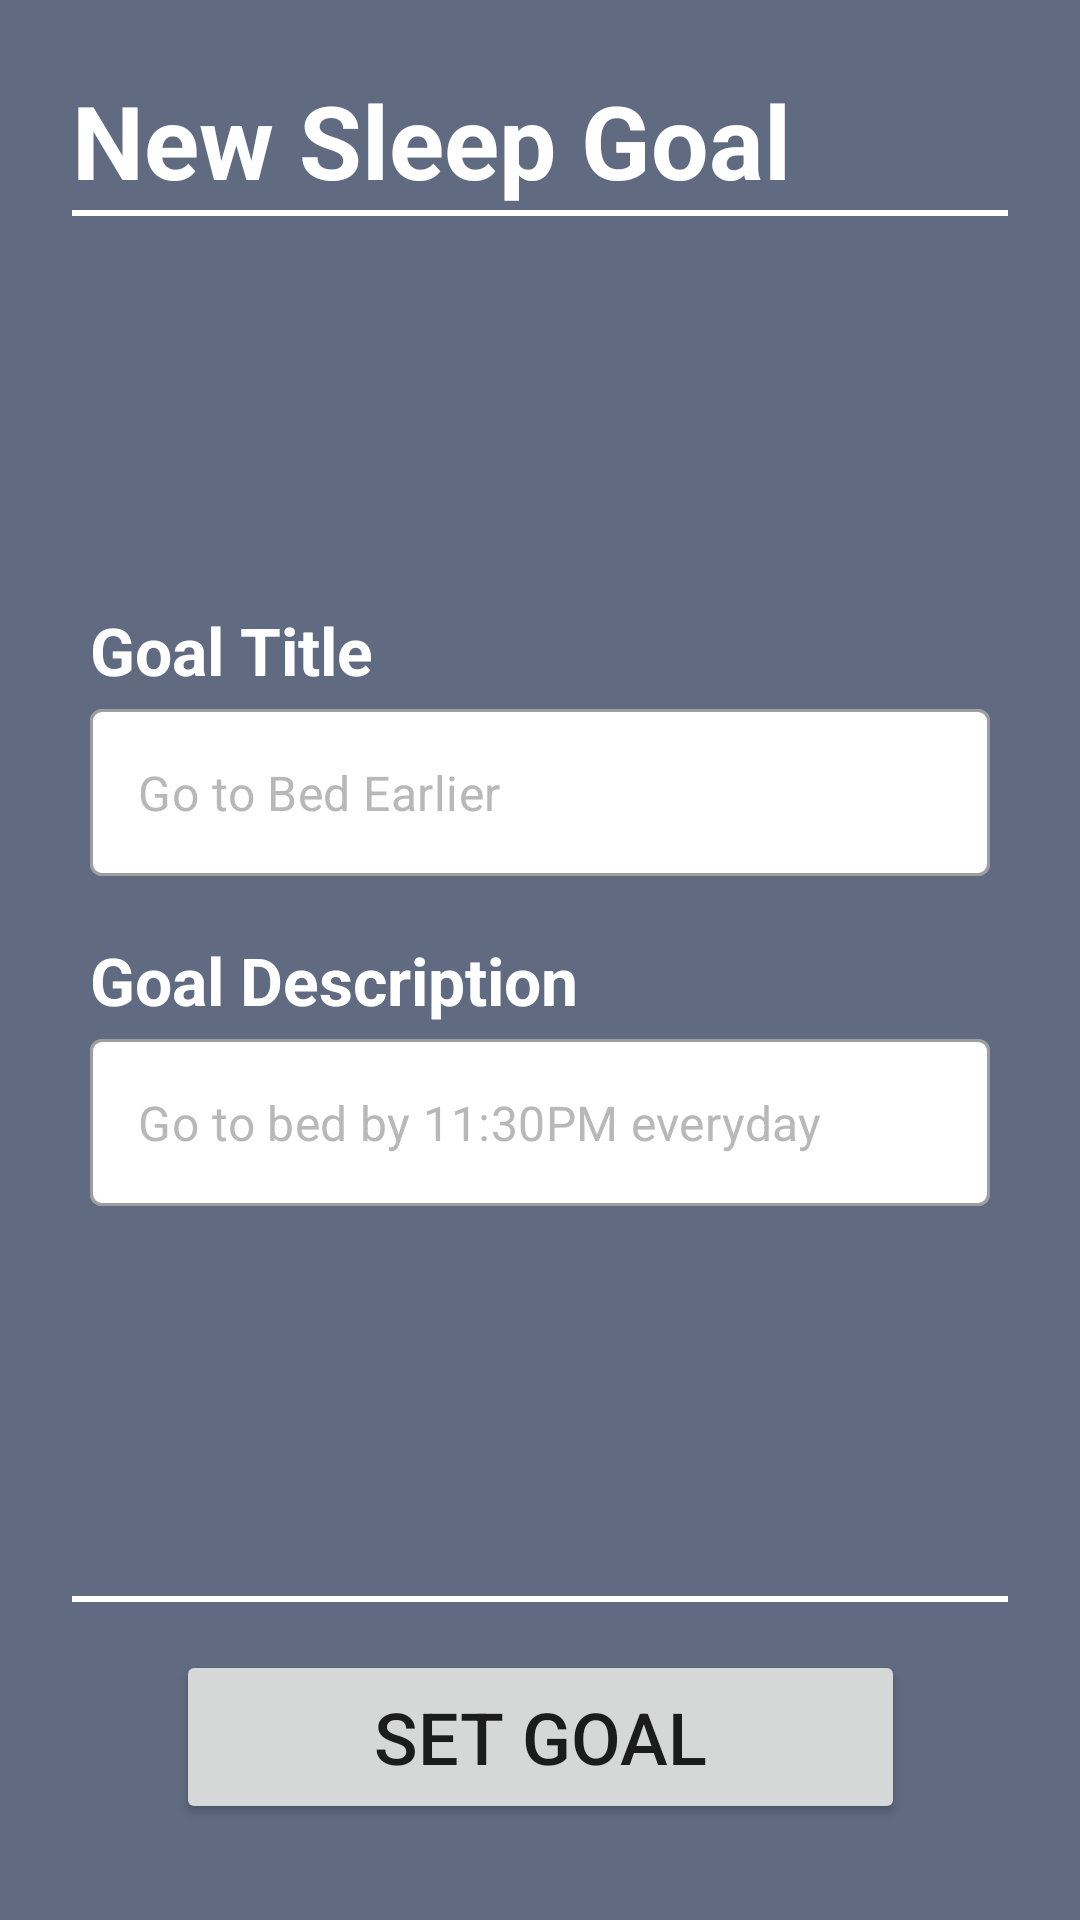

Android layout source for this screen:
<!-- AndroidManifest.xml: application theme Theme.SleepEZ -->
<!-- res/layout/new_goal_activity.xml -->
<?xml version="1.0" encoding="utf-8"?>
<androidx.constraintlayout.widget.ConstraintLayout xmlns:android="http://schemas.android.com/apk/res/android"
    xmlns:app="http://schemas.android.com/apk/res-auto"
    xmlns:tools="http://schemas.android.com/tools"
    android:layout_width="match_parent"
    android:layout_height="match_parent"
    android:background="@color/generalBGColor"
    tools:context=".NewGoalActivity">

    <TextView
        android:id="@+id/goals_activity_header_id"
        android:layout_width="309dp"
        android:layout_height="46dp"
        android:layout_marginStart="24dp"
        android:layout_marginTop="24dp"
        android:text="@string/new_goal_activity_header"
        android:textAlignment="textStart"
        android:textColor="@color/white"
        android:textSize="34sp"
        android:textStyle="bold"
        app:layout_constraintStart_toStartOf="parent"
        app:layout_constraintTop_toTopOf="parent" />

    <View
        android:id="@+id/view"
        android:layout_width="match_parent"
        android:layout_height="2dp"
        android:layout_marginStart="24dp"
        android:layout_marginTop="70dp"
        android:layout_marginEnd="24dp"
        android:background="@color/white"
        app:layout_constraintEnd_toEndOf="parent"
        app:layout_constraintStart_toStartOf="parent"
        app:layout_constraintTop_toTopOf="parent" />

    <TextView
        android:id="@+id/set_goal_title_header_id"
        android:layout_width="wrap_content"
        android:layout_height="wrap_content"
        android:text="@string/set_goal_title_header"
        android:textColor="@color/white"
        android:textSize="22sp"
        android:textStyle="bold"
        app:layout_constraintBottom_toTopOf="@+id/goal_title_input_id"
        app:layout_constraintStart_toStartOf="@+id/goal_title_input_id"
        app:layout_constraintTop_toBottomOf="@+id/view"
        app:layout_constraintVertical_chainStyle="packed" />

    <com.google.android.material.textfield.TextInputLayout
        android:id="@+id/goal_title_input_id"
        style="@style/Widget.MaterialComponents.TextInputLayout.OutlinedBox"
        android:layout_width="wrap_content"
        android:layout_height="wrap_content"
        android:layout_marginTop="5dp"
        android:minWidth="300dp"
        app:boxBackgroundColor="@color/white"
        app:endIconMode="clear_text"
        app:hintEnabled="false"
        app:layout_constraintBottom_toTopOf="@+id/set_goal_desc_header_id"
        app:layout_constraintEnd_toEndOf="parent"
        app:layout_constraintHorizontal_bias="0.5"
        app:layout_constraintStart_toStartOf="parent"
        app:layout_constraintTop_toBottomOf="@+id/set_goal_title_header_id">

        <com.google.android.material.textfield.TextInputEditText
            android:id="@+id/goalTitleInput"
            android:layout_width="match_parent"
            android:layout_height="wrap_content"
            android:hint="@string/set_goal_title"
            android:inputType="text"
            android:maxLines="1"
            android:textColorHint="#B8B8B8" />
    </com.google.android.material.textfield.TextInputLayout>

    <TextView
        android:id="@+id/set_goal_desc_header_id"
        android:layout_width="wrap_content"
        android:layout_height="wrap_content"
        android:layout_marginTop="20dp"
        android:text="@string/set_goal_desc_header"
        android:textColor="@color/white"
        android:textSize="22sp"
        android:textStyle="bold"
        app:layout_constraintBottom_toTopOf="@+id/goal_desc_input_id"
        app:layout_constraintStart_toStartOf="@+id/goal_desc_input_id"
        app:layout_constraintTop_toBottomOf="@+id/goal_title_input_id" />

    <com.google.android.material.textfield.TextInputLayout
        android:id="@+id/goal_desc_input_id"
        style="@style/Widget.MaterialComponents.TextInputLayout.OutlinedBox"
        android:layout_width="wrap_content"
        android:layout_height="wrap_content"
        android:layout_marginTop="5dp"
        android:minWidth="300dp"
        app:boxBackgroundColor="@color/white"
        app:endIconMode="clear_text"
        app:hintEnabled="false"
        app:layout_constraintBottom_toTopOf="@+id/horizontal_line_bottom_id"
        app:layout_constraintEnd_toEndOf="parent"
        app:layout_constraintHorizontal_bias="0.5"
        app:layout_constraintStart_toStartOf="parent"
        app:layout_constraintTop_toBottomOf="@+id/set_goal_desc_header_id">

        <com.google.android.material.textfield.TextInputEditText
            android:id="@+id/goalDescriptionInput"
            android:layout_width="match_parent"
            android:layout_height="wrap_content"
            android:hint="@string/set_goal_desc"
            android:inputType="text"
            android:maxLines="2"
            android:textColorHint="#B8B8B8" />
    </com.google.android.material.textfield.TextInputLayout>

    <View
        android:id="@+id/horizontal_line_bottom_id"
        android:layout_width="match_parent"
        android:layout_height="2dp"
        android:layout_marginStart="24dp"
        android:layout_marginEnd="24dp"
        android:layout_marginBottom="16dp"
        android:background="@color/white"
        app:layout_constraintBottom_toTopOf="@+id/set_goal_btn_id"
        app:layout_constraintEnd_toEndOf="parent"
        app:layout_constraintStart_toStartOf="parent" />

    <Button
        android:id="@+id/set_goal_btn_id"
        android:layout_width="243dp"
        android:layout_height="58dp"
        android:layout_marginBottom="32dp"
        android:onClick="saveGoalInfo"
        android:text="@string/set_goal_btn_text"
        android:textSize="24sp"
        app:icon="@drawable/pencil_icon"
        app:layout_constraintBottom_toBottomOf="parent"
        app:layout_constraintEnd_toEndOf="parent"
        app:layout_constraintStart_toStartOf="parent" />

</androidx.constraintlayout.widget.ConstraintLayout>
<!-- resources referenced by this layout -->
<resources>
  <color name="generalBGColor">#606B82</color>
  <color name="white">#FFFFFFFF</color>
  <string name="new_goal_activity_header">New Sleep Goal</string>
  <string name="set_goal_btn_text">Set Goal</string>
  <string name="set_goal_desc">Go to bed by 11:30PM everyday</string>
  <string name="set_goal_desc_header">Goal Description</string>
  <string name="set_goal_title">Go to Bed Earlier</string>
  <string name="set_goal_title_header">Goal Title</string>
  <style name="Theme.SleepEZ" parent="Theme.MaterialComponents.DayNight.DarkActionBar">
          
          <item name="colorPrimary">@color/teal_main</item>
          <item name="colorPrimaryVariant">@color/teal_main</item>
          <item name="colorOnPrimary">@color/white</item>
          
          <item name="colorSecondary">@color/teal_main</item>
          <item name="colorSecondaryVariant">@color/teal_main</item>
          <item name="colorOnSecondary">@color/teal_main</item>
          
          <item name="android:statusBarColor">?attr/colorPrimaryVariant</item>
          
      </style>
  <color name="teal_main">#64B6AC</color>
</resources>
